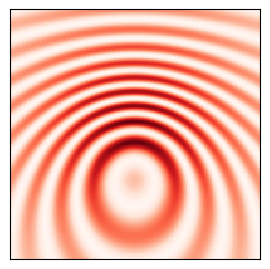

Generate this figure with matplotlib:
# -*- coding: utf-8 -*-

"""
emMichelsonC.py

COMPUTATIONAL OPTICS

[redacted]
[redacted]

DOING PHYSICS WITH PYTHON 
    https://d-arora.github.io/Doing-Physics-With-Matlab/
    
Reference page for documentation and notes
    https://d-arora.github.io/Doing-Physics-With-Matlab/pyDocs/emMichelson.pdf


INTERFERENCE: TWO POINT SOURCES xS = 0, yS = 0, zS1 = +s, zS2 = -s
              Detector  XY plane: circular fringe pattern 
"""

import numpy as np
import matplotlib.pyplot as plt
import time
from numpy import pi, sin, cos, linspace, zeros, ones, exp, sqrt, diag, real



#%%
flag = 1
if flag == 1:  wL = 700e-9; col = 'Reds'     # red wavelength [m]
if flag == 2:  wL = 550e-9; col = 'Greens'    # green wavelength [m]
if flag == 3:  wL = 480e-9; col = 'Blues'    # blue wavelength [m]

N = 199        # Grid points

k = 2*pi/wL    # Propagation constant  [1/m]

# Detector space - observation screen
L = 700e-9
zD = 60*L
XD = 80*L
xD = linspace(-XD,XD,N)
yD = linspace(-XD,XD,N)

X, Y = np.meshgrid(xD,yD)

# Two point sources: Source 1 at Origin (0,0,0) 
x1 = 0; x2 = 0
y1 = 0; y2 = 5*L
z1 = 0; z2 = -10.0*L

# Calculation of electric fields and screen intensity S  [a.u.]
r1 = ( (X - x1)**2 + (Y - y1)**2 + (zD-z1)**2 )**0.5
r2 = ( (X - x2)**2 + (Y - y2)**2 + (zD-z2)**2 )**0.5
E1 = exp(1j*k*r1)/r1
E2 = exp(1j*(k*r2+pi))/r2
E = E1+E2
S = np.real(np.conj(E)*E)


#%% GRAPHICS
plt.rcParams["figure.figsize"] = (4.2,2.8)
fig1, ax = plt.subplots(nrows=1, ncols=1)
                        
xP = X/L; yP = Y/L; zP = S/np.amax(S)
plt.pcolor(xP,yP,zP)

cmap = plt.get_cmap(col)
plt.set_cmap(cmap)
#colorbar()
ax.set_aspect('equal', 'box')
plt.xticks([])
plt.yticks([])

fig1.tight_layout()

  
#%% Save figures    
fig1.savefig('a1.png')


